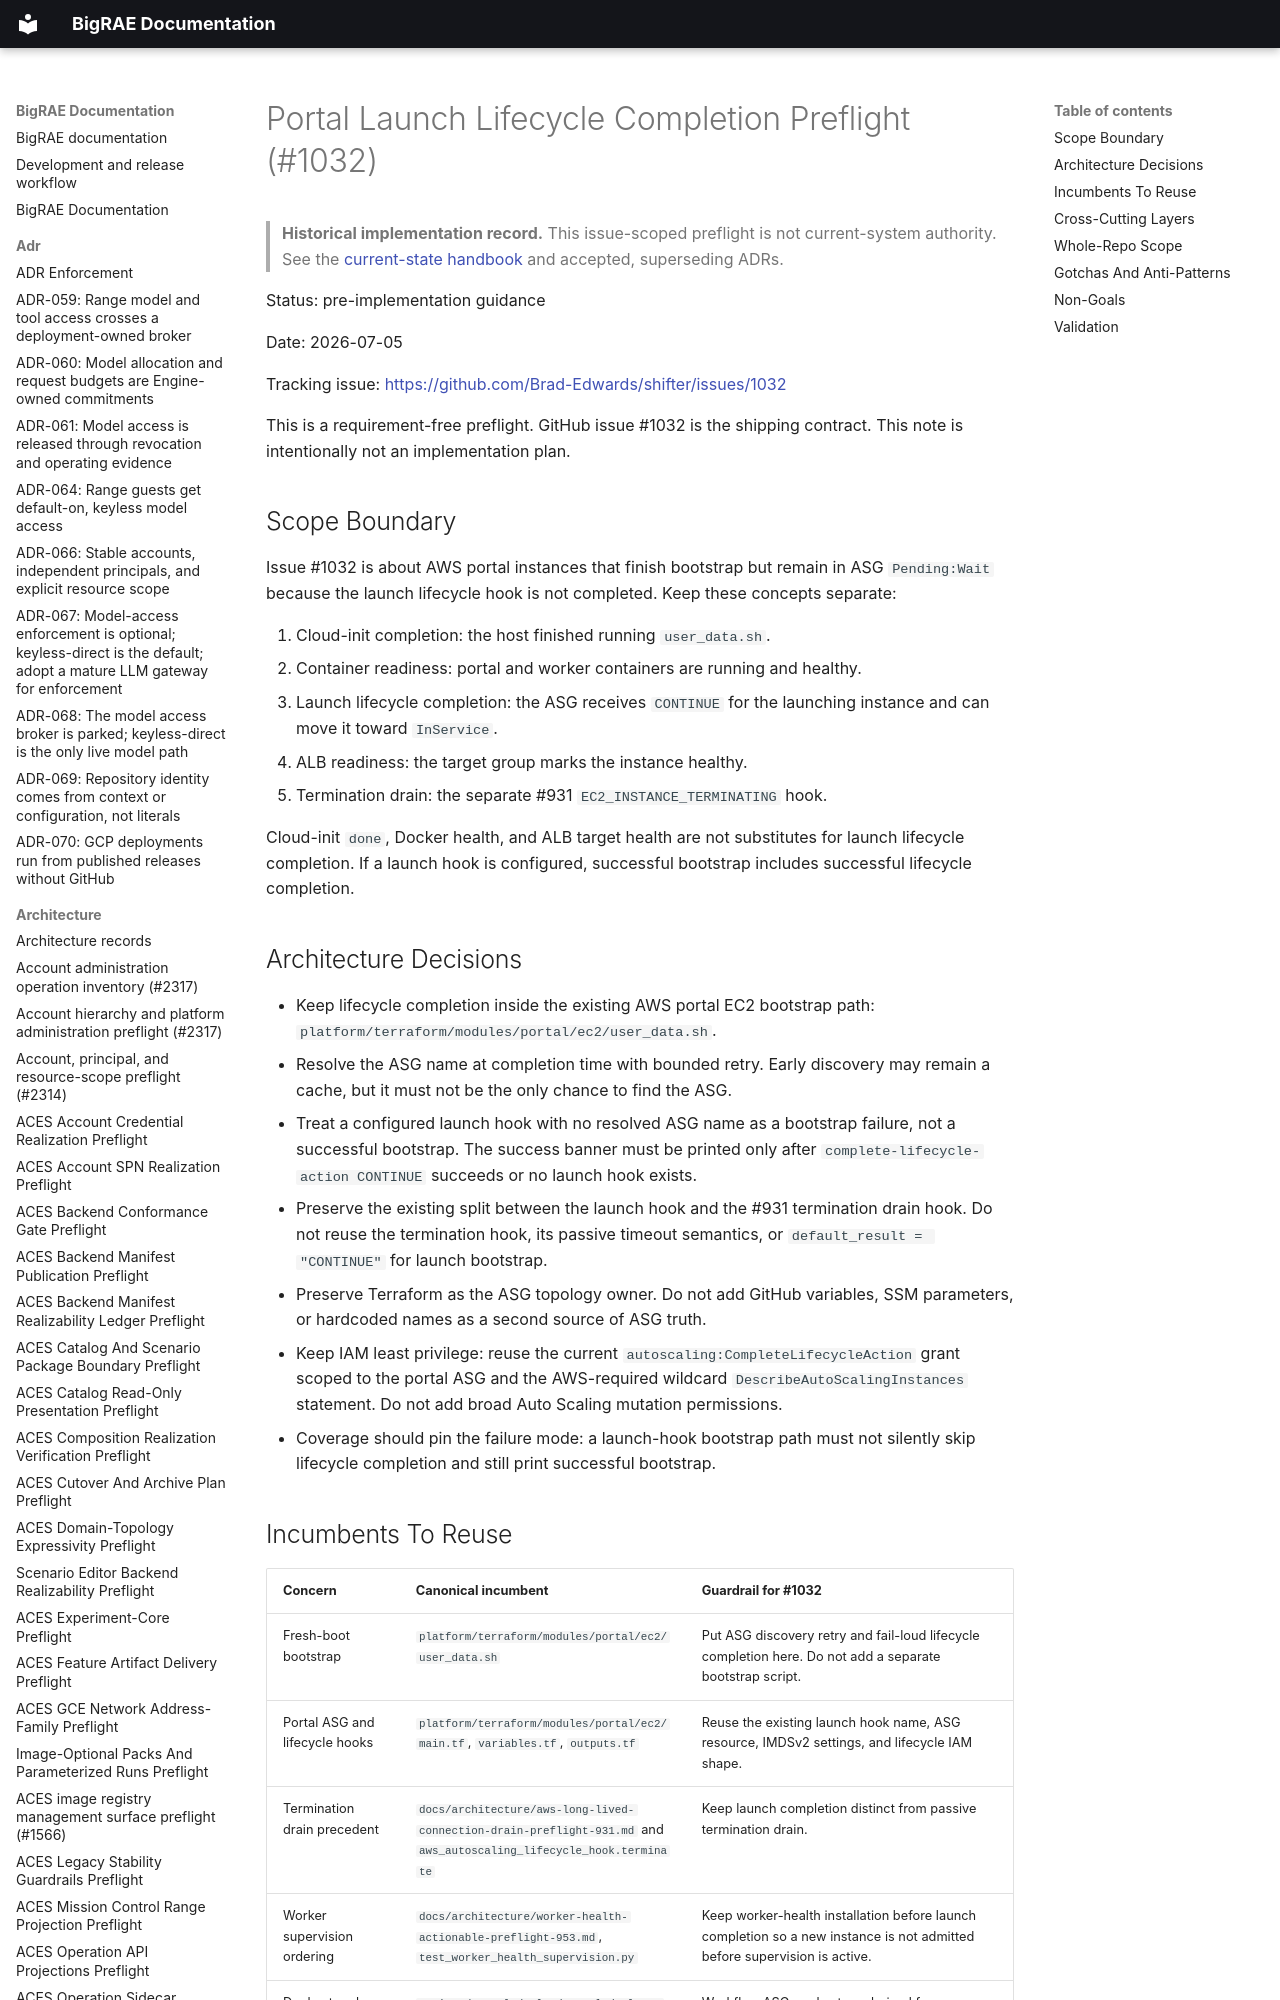

repository: Brad-Edwards/bigrae · page: architecture/portal-launch-lifecycle-preflight-1032/index.html · generator: mkdocs

# Portal Launch Lifecycle Completion Preflight (#1032)

> **Historical implementation record.** This issue-scoped preflight is not current-system authority. See the [current-state handbook](../technical/architecture.md) and accepted, superseding ADRs.


Status: pre-implementation guidance

Date: 2026-07-05

Tracking issue: <https://github.com/Brad-Edwards/shifter/issues/1032>

This is a requirement-free preflight. GitHub issue #1032 is the shipping
contract. This note is intentionally not an implementation plan.
